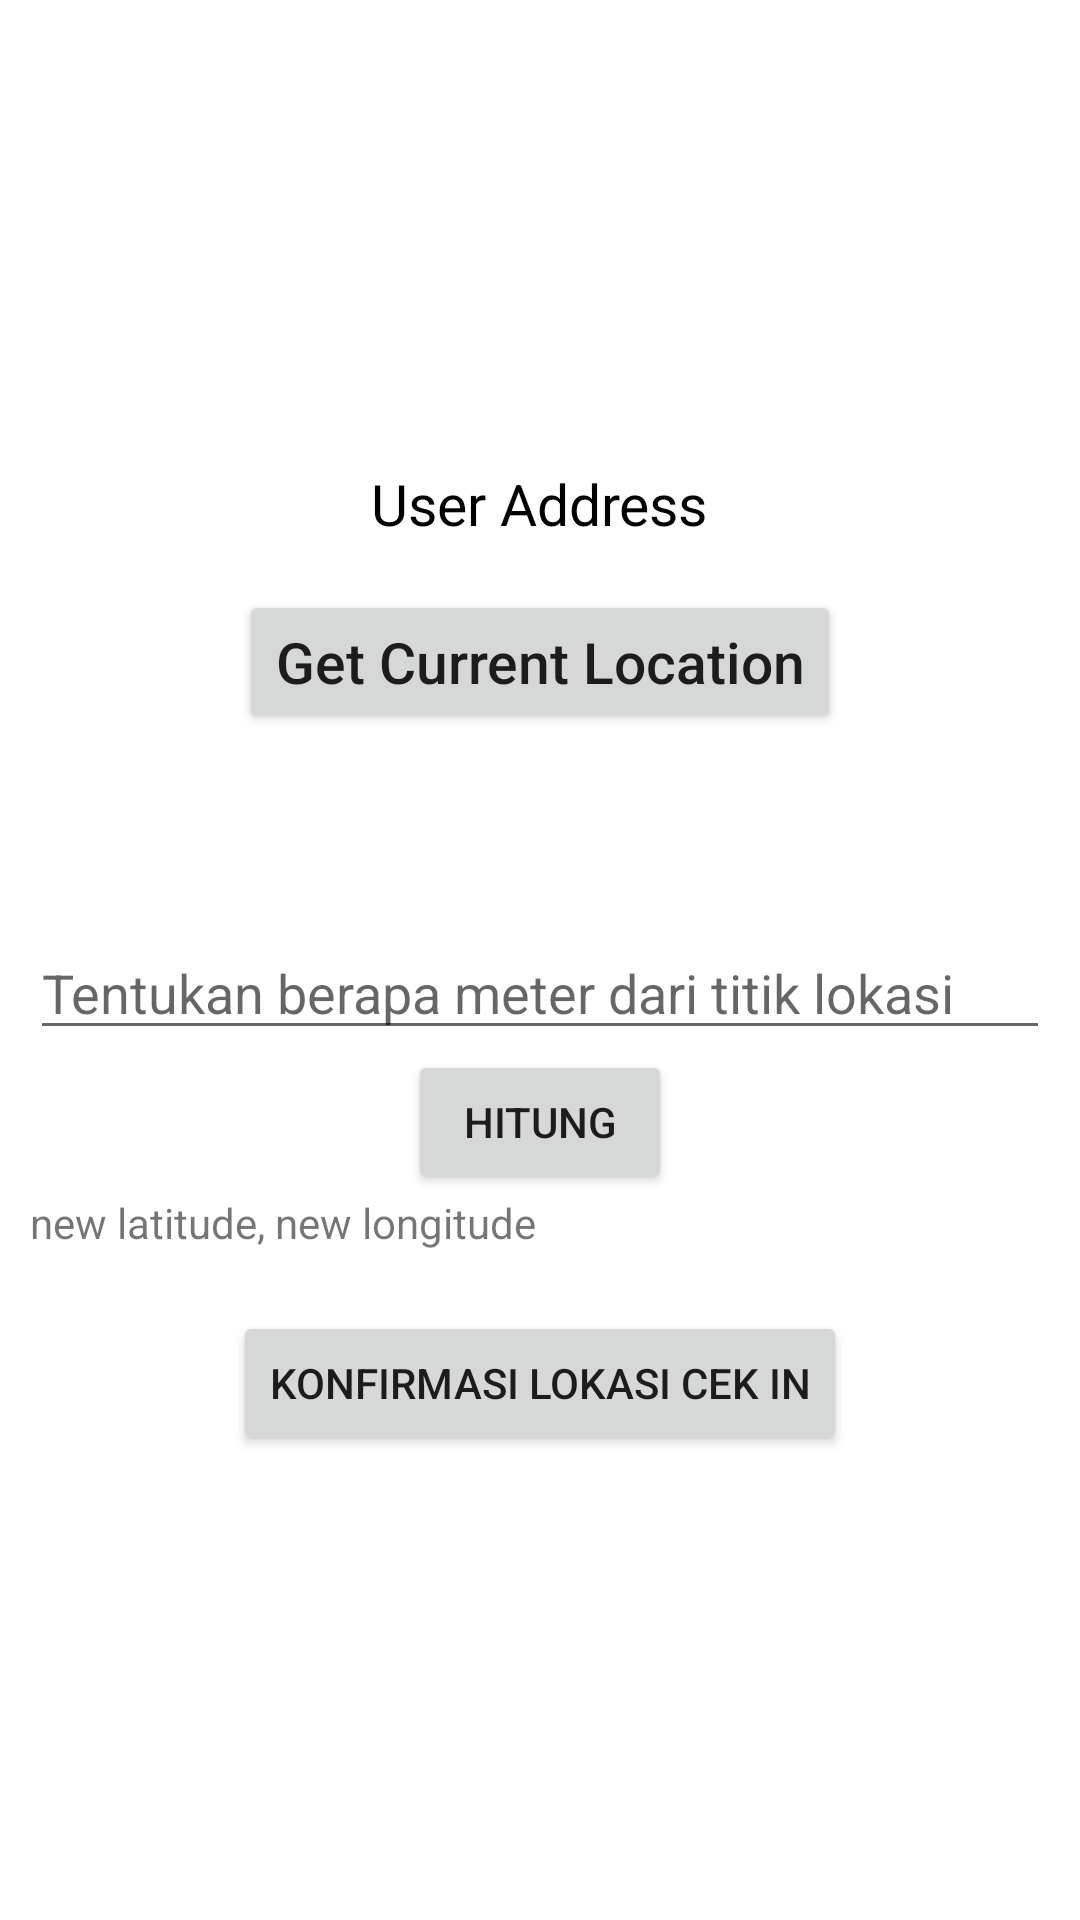

Layout XML and referenced resources for this Android screen:
<!-- AndroidManifest.xml: application theme Theme.TesAttendanceY3 -->
<!-- res/layout/activity_map.xml -->
<?xml version="1.0" encoding="utf-8"?>
<LinearLayout xmlns:android="http://schemas.android.com/apk/res/android"
    xmlns:app="http://schemas.android.com/apk/res-auto"
    xmlns:tools="http://schemas.android.com/tools"
    android:layout_width="match_parent"
    android:layout_height="match_parent"
    tools:context=".MapActivity"
    android:orientation="vertical"
    android:gravity="center"
    android:padding="10sp">
    <TextView
        android:id="@+id/addressText"
        android:layout_width="wrap_content"
        android:layout_height="wrap_content"
        android:text="User Address"
        android:textColor="@android:color/black"
        android:textSize="19sp" />

    <Button
        android:id="@+id/locationButton"
        android:layout_width="wrap_content"
        android:layout_height="wrap_content"
        android:layout_marginTop="16dp"
        android:text="Get Current Location"
        android:textAllCaps="false"
        android:textSize="19sp" />
    <Button
        android:id="@+id/locationMapButton"
        android:layout_width="wrap_content"
        android:layout_height="wrap_content"
        android:layout_marginTop="16dp"
        android:text="Show Location"
        android:textAllCaps="false"
        android:visibility="invisible"
        android:textSize="19sp" />
    <EditText
        android:layout_width="match_parent"
        android:layout_height="wrap_content"
        android:hint="Tentukan berapa meter dari titik lokasi"
        android:id="@+id/etxtMasukMeter"
        />
    <Button
        android:layout_width="wrap_content"
        android:layout_height="wrap_content"
        android:text="Hitung"
        android:id="@+id/btnHitungMeter"/>
    <TextView
        android:layout_width="match_parent"
        android:layout_height="wrap_content"
        android:text="new latitude, new longitude"
        android:id="@+id/textNewLatLong"
        />
    <Button
        android:layout_width="wrap_content"
        android:layout_marginTop="20dp"
        android:layout_height="wrap_content"
        android:text="konfirmasi lokasi cek in"
        android:id="@+id/btnKonfirmasiLokasiCekIn"/>

</LinearLayout>
<!-- resources referenced by this layout -->
<resources>
  <style name="Theme.TesAttendanceY3" parent="Theme.MaterialComponents.DayNight.DarkActionBar">
          
          <item name="colorPrimary">@color/purple_500</item>
          <item name="colorPrimaryVariant">@color/purple_700</item>
          <item name="colorOnPrimary">@color/white</item>
          
          <item name="colorSecondary">@color/teal_200</item>
          <item name="colorSecondaryVariant">@color/teal_700</item>
          <item name="colorOnSecondary">@color/black</item>
          
          <item name="android:statusBarColor" tools:targetApi="l">?attr/colorPrimaryVariant</item>
          
      </style>
  <color name="purple_500">#FF6200EE</color>
  <color name="purple_700">#FF3700B3</color>
  <color name="white">#FFFFFF</color>
  <color name="teal_200">#FF03DAC5</color>
  <color name="teal_700">#FF018786</color>
  <color name="black">#FF000000</color>
</resources>
